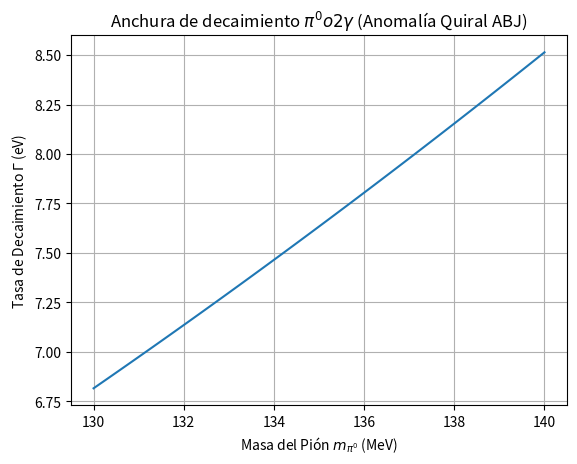

This chart was generated by the following Python code:
import numpy as np
import matplotlib.pyplot as plt


m_pi = np.linspace(130, 140, 100) # MeV
f_pi = 93 # MeV
alpha = 1/137.036
Gamma = (alpha**2 * m_pi**3) / (64 * np.pi**3 * f_pi**2)

plt.plot(m_pi, Gamma * 1e6)
plt.title('Anchura de decaimiento $\\pi^0 \to 2\\gamma$ (Anomalía Quiral ABJ)')
plt.xlabel('Masa del Pión $m_{\\pi^0}$ (MeV)')
plt.ylabel('Tasa de Decaimiento $\\Gamma$ (eV)')
plt.grid(True)
plt.show()
